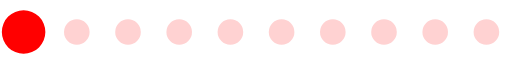
t = 0.00 s
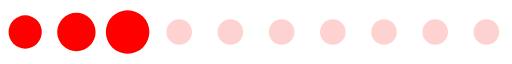
t = 0.20 s
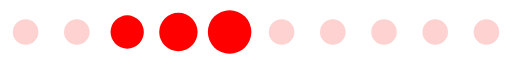
t = 0.39 s
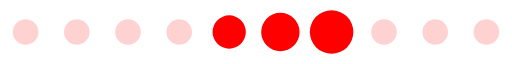
t = 0.59 s
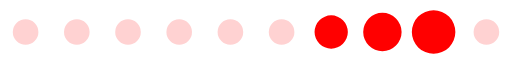
t = 0.78 s
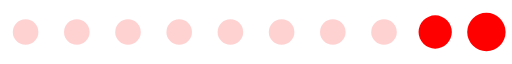
t = 0.98 s

The animated SVG that drew these frames (rendered in a browser with its animation timeline set to each time). Animation: 1 SMIL element (animateTransform=1); one cycle of 1.17 s, repeats indefinitely.

<?xml version="1.0" encoding="UTF-8" standalone="no"?><svg xmlns:svg="http://www.w3.org/2000/svg" xmlns="http://www.w3.org/2000/svg" xmlns:xlink="http://www.w3.org/1999/xlink" version="1.0" width="152px" height="19px" viewBox="0 0 128 16" xml:space="preserve"><path fill="#ff9494" fill-opacity="0.42" d="M6.4,4.8A3.2,3.2,0,1,1,3.2,8,3.2,3.2,0,0,1,6.4,4.8Zm12.8,0A3.2,3.2,0,1,1,16,8,3.2,3.2,0,0,1,19.2,4.8ZM32,4.8A3.2,3.2,0,1,1,28.8,8,3.2,3.2,0,0,1,32,4.8Zm12.8,0A3.2,3.2,0,1,1,41.6,8,3.2,3.2,0,0,1,44.8,4.8Zm12.8,0A3.2,3.2,0,1,1,54.4,8,3.2,3.2,0,0,1,57.6,4.8Zm12.8,0A3.2,3.2,0,1,1,67.2,8,3.2,3.2,0,0,1,70.4,4.8Zm12.8,0A3.2,3.2,0,1,1,80,8,3.2,3.2,0,0,1,83.2,4.8ZM96,4.8A3.2,3.2,0,1,1,92.8,8,3.2,3.2,0,0,1,96,4.8Zm12.8,0A3.2,3.2,0,1,1,105.6,8,3.2,3.2,0,0,1,108.8,4.8Zm12.8,0A3.2,3.2,0,1,1,118.4,8,3.2,3.2,0,0,1,121.6,4.8Z"/><g><path fill="#ff0000" fill-opacity="1" d="M-42.7,3.84A4.16,4.16,0,0,1-38.54,8a4.16,4.16,0,0,1-4.16,4.16A4.16,4.16,0,0,1-46.86,8,4.16,4.16,0,0,1-42.7,3.84Zm12.8-.64A4.8,4.8,0,0,1-25.1,8a4.8,4.8,0,0,1-4.8,4.8A4.8,4.8,0,0,1-34.7,8,4.8,4.8,0,0,1-29.9,3.2Zm12.8-.64A5.44,5.44,0,0,1-11.66,8a5.44,5.44,0,0,1-5.44,5.44A5.44,5.44,0,0,1-22.54,8,5.44,5.44,0,0,1-17.1,2.56Z"/><animateTransform attributeName="transform" type="translate" values="23 0;36 0;49 0;62 0;74.5 0;87.5 0;100 0;113 0;125.5 0;138.5 0;151.5 0;164.5 0;178 0" calcMode="discrete" dur="1170ms" repeatCount="indefinite"/></g></svg>
